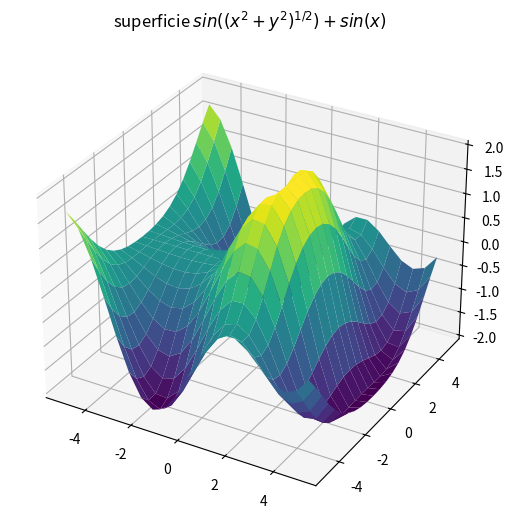

Recreate this plot in Python.
# -*- coding: utf-8 -*-
"""
Created on Fri Aug  6 07:33:37 2021

[redacted]
"""

# -*- coding: utf-8 -*-
"""
Created on Fri Aug  6 06:19:13 2021

[redacted]
"""

#nota: A^2 y A^2 son computacionalmente diferentes, sin embargo, la 
#primera se refiere al producto de dos matrices, mientras que la segunda se refiere a elevar los 
#elementos de una matriz al cuadrado

#   MATRICES DIDIMENSIONALES Y FUNCIONES DE DOS VARIABLES 

import numpy as np
import matplotlib.pyplot as plt
from matplotlib import cm
from mpl_toolkits.mplot3d import Axes3D


def f(x,y):
    return np.sin(np.sqrt(x**2 + y**2)) + np.sin(x)

x=y=np.linspace(-5, 5, 21)

x,y= np.meshgrid(x,y)  #devuelve las matrices de coordenadas de lo vectores de coordenadas 
z = f(x,y)

fig= plt.figure()
ax= Axes3D(fig)
fig.add_axes(ax)
ax.plot_surface(x,y,z,rstride=1, cstride=1, cmap=cm.viridis )  #los demás parámetros son para determinar la resolución y el color de la suerfice
plt.title('superficie $sin((x^2 + y^2)^{1/2}) + sin(x)$')
plt.show()

